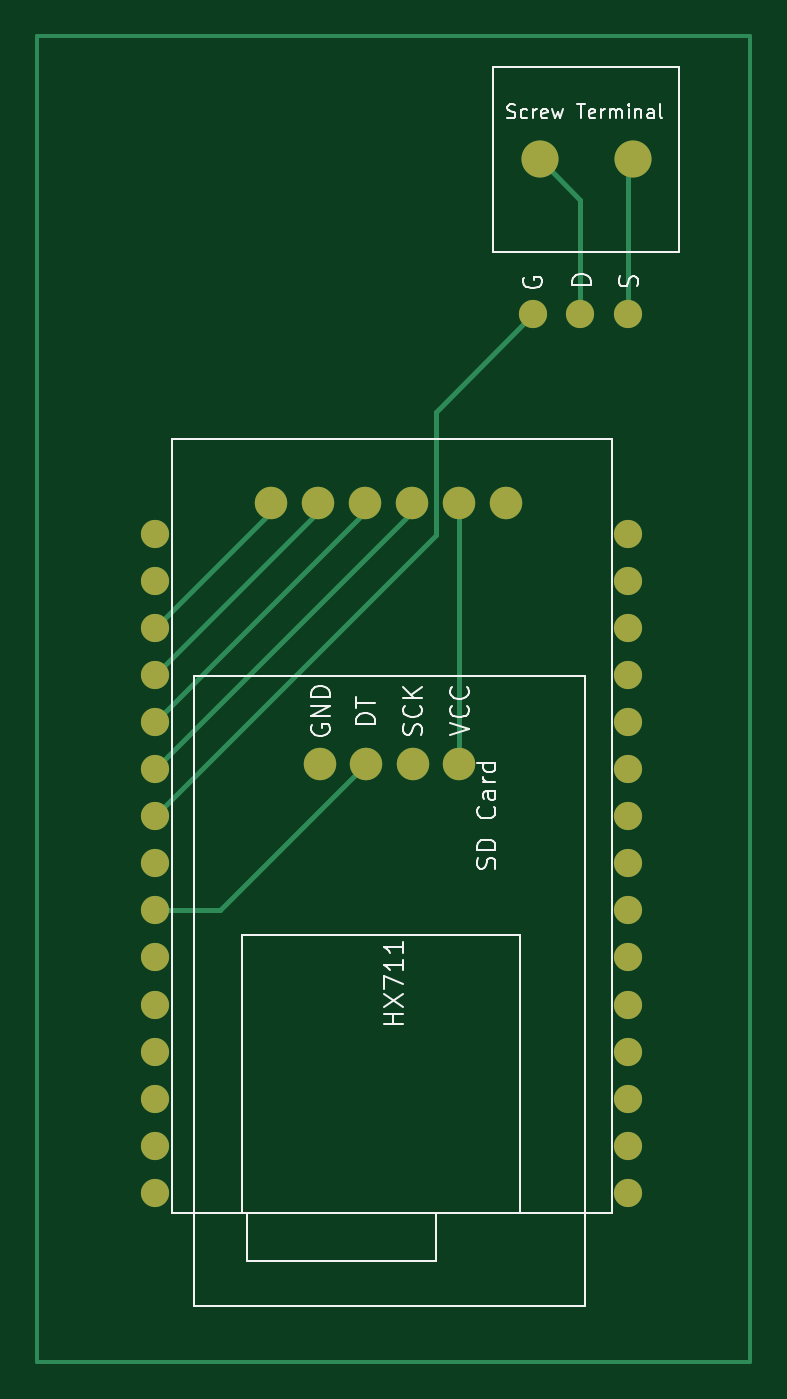
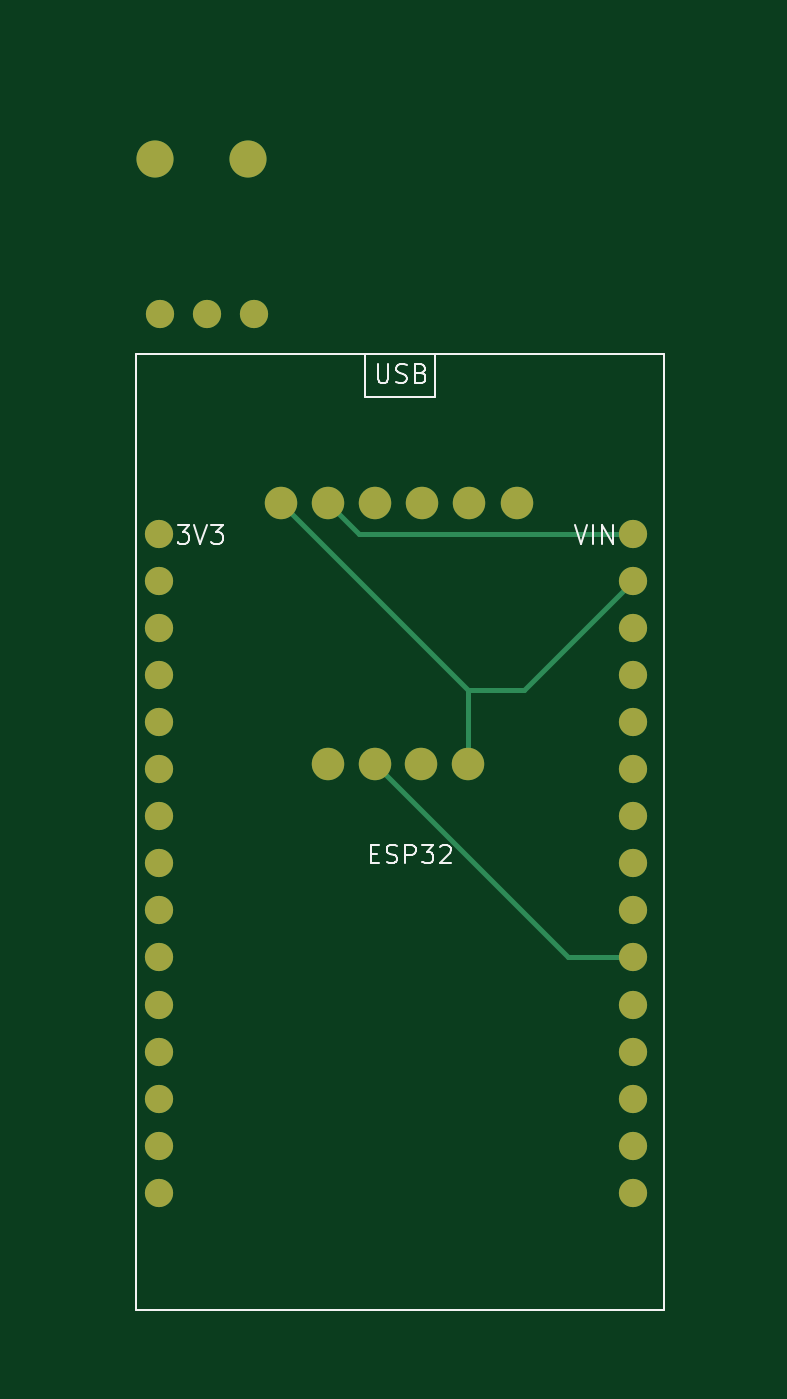
Circuit board: 9 layer files. Board 38.5 x 71.5 mm.
- bottom_copper: Rocket_v1-B_Cu.gbr (4674 bytes)
- bottom_mask: Rocket_v1-B_Mask.gbr (1795 bytes)
- paste: Rocket_v1-B_Paste.gbr (469 bytes)
- bottom_silk: Rocket_v1-B_Silkscreen.gbr (7721 bytes)
- outline: Rocket_v1-Edge_Cuts.gbr (441 bytes)
- top_copper: Rocket_v1-F_Cu.gbr (5568 bytes)
- top_mask: Rocket_v1-F_Mask.gbr (1795 bytes)
- paste: Rocket_v1-F_Paste.gbr (469 bytes)
- top_silk: Rocket_v1-F_Silkscreen.gbr (19953 bytes)

=== bottom_copper: Rocket_v1-B_Cu.gbr ===
%TF.GenerationSoftware,KiCad,Pcbnew,7.0.10*%
%TF.CreationDate,2024-02-06T12:45:22-08:00*%
%TF.ProjectId,Rocket_v1,526f636b-6574-45f7-9631-2e6b69636164,rev?*%
%TF.SameCoordinates,Original*%
%TF.FileFunction,Copper,L2,Bot*%
%TF.FilePolarity,Positive*%
%FSLAX46Y46*%
G04 Gerber Fmt 4.6, Leading zero omitted, Abs format (unit mm)*
G04 Created by KiCad (PCBNEW 7.0.10) date 2024-02-06 12:45:22*
%MOMM*%
%LPD*%
G01*
G04 APERTURE LIST*
%TA.AperFunction,ComponentPad*%
%ADD10C,2.000000*%
%TD*%
%TA.AperFunction,ComponentPad*%
%ADD11C,1.524000*%
%TD*%
%TA.AperFunction,ComponentPad*%
%ADD12C,1.750000*%
%TD*%
%TA.AperFunction,Conductor*%
%ADD13C,0.250000*%
%TD*%
G04 APERTURE END LIST*
D10*
%TO.P,Screw1,1,Pos*%
%TO.N,Net-(Mosfet1-Drain)*%
X73970000Y-38235000D03*
%TO.P,Screw1,2,Neg*%
%TO.N,Net-(Mosfet1-Source)*%
X78970000Y-38235000D03*
%TD*%
D11*
%TO.P,Mosfet1,3,Source*%
%TO.N,Net-(Mosfet1-Source)*%
X78700000Y-46580000D03*
%TO.P,Mosfet1,2,Drain*%
%TO.N,Net-(Mosfet1-Drain)*%
X76160000Y-46580000D03*
%TO.P,Mosfet1,1,Gate(Control)*%
%TO.N,Net-(ESP1-26)*%
X73620000Y-46580000D03*
%TD*%
D12*
%TO.P,HX1,5,GND*%
%TO.N,Net-(HX1-GND)*%
X62110000Y-70840000D03*
%TO.P,HX1,6,DT*%
%TO.N,Net-(ESP1-33)*%
X64610000Y-70840000D03*
%TO.P,HX1,7,SCK*%
%TO.N,Net-(ESP1-32)*%
X67110000Y-70840000D03*
%TO.P,HX1,8,VCC*%
%TO.N,Net-(ESP1-VIN)*%
X69610000Y-70840000D03*
%TD*%
%TO.P,Sdcard1,1,CS*%
%TO.N,Net-(ESP1-13)*%
X59470000Y-56770000D03*
%TO.P,Sdcard1,2,SCK*%
%TO.N,Net-(ESP1-12)*%
X62010000Y-56770000D03*
%TO.P,Sdcard1,3,MOSI*%
%TO.N,Net-(ESP1-14)*%
X64550000Y-56770000D03*
%TO.P,Sdcard1,4,MISO*%
%TO.N,Net-(ESP1-27)*%
X67090000Y-56770000D03*
%TO.P,Sdcard1,5,VSS*%
%TO.N,Net-(ESP1-VIN)*%
X69630000Y-56770000D03*
%TO.P,Sdcard1,6,GND*%
%TO.N,Net-(HX1-GND)*%
X72170000Y-56770000D03*
%TD*%
D11*
%TO.P,ESP1,29,23*%
%TO.N,unconnected-(ESP1-23-Pad29)*%
X78740000Y-93959644D03*
%TO.P,ESP1,28,22*%
%TO.N,unconnected-(ESP1-22-Pad28)*%
X78740000Y-91421098D03*
%TO.P,ESP1,27,TX0*%
%TO.N,unconnected-(ESP1-TX0-Pad27)*%
X78740000Y-88882552D03*
%TO.P,ESP1,26,RX0*%
%TO.N,unconnected-(ESP1-RX0-Pad26)*%
X78740000Y-86344006D03*
%TO.P,ESP1,25,21*%
%TO.N,unconnected-(ESP1-21-Pad25)*%
X78740000Y-83805460D03*
%TO.P,ESP1,24,19*%
%TO.N,unconnected-(ESP1-19-Pad24)*%
X78740000Y-81266914D03*
%TO.P,ESP1,23,18*%
%TO.N,unconnected-(ESP1-18-Pad23)*%
X78740000Y-78728368D03*
%TO.P,ESP1,22,5*%
%TO.N,unconnected-(ESP1-5-Pad22)*%
X78740000Y-76189822D03*
%TO.P,ESP1,21,TX2*%
%TO.N,unconnected-(ESP1-TX2-Pad21)*%
X78740000Y-73651276D03*
%TO.P,ESP1,20,RX2*%
%TO.N,unconnected-(ESP1-RX2-Pad20)*%
X78740000Y-71112730D03*
%TO.P,ESP1,19,4*%
%TO.N,unconnected-(ESP1-4-Pad19)*%
X78740000Y-68574184D03*
%TO.P,ESP1,18,2*%
%TO.N,unconnected-(ESP1-2-Pad18)*%
X78740000Y-66035638D03*
%TO.P,ESP1,17,15*%
%TO.N,unconnected-(ESP1-15-Pad17)*%
X78740000Y-63497092D03*
%TO.P,ESP1,16,GND*%
%TO.N,unconnected-(ESP1-GND-Pad16)*%
X78740000Y-60958546D03*
%TO.P,ESP1,15,3V3*%
%TO.N,unconnected-(ESP1-3V3-Pad15)*%
X78740000Y-58420000D03*
%TO.P,ESP1,14,EN*%
%TO.N,unconnected-(ESP1-EN-Pad14)*%
X53210000Y-93959644D03*
%TO.P,ESP1,13,VP*%
%TO.N,unconnected-(ESP1-VP-Pad13)*%
X53210000Y-91421098D03*
%TO.P,ESP1,12,VN*%
%TO.N,unconnected-(ESP1-VN-Pad12)*%
X53210000Y-88882552D03*
%TO.P,ESP1,11,34*%
%TO.N,unconnected-(ESP1-34-Pad11)*%
X53210000Y-86344006D03*
%TO.P,ESP1,10,35*%
%TO.N,unconnected-(ESP1-35-Pad10)*%
X53210000Y-83805460D03*
%TO.P,ESP1,9,32*%
%TO.N,Net-(ESP1-32)*%
X53210000Y-81266914D03*
%TO.P,ESP1,8,33*%
%TO.N,Net-(ESP1-33)*%
X53210000Y-78728368D03*
%TO.P,ESP1,7,25*%
%TO.N,unconnected-(ESP1-25-Pad7)*%
X53210000Y-76189822D03*
%TO.P,ESP1,6,26*%
%TO.N,Net-(ESP1-26)*%
X53210000Y-73651276D03*
%TO.P,ESP1,5,27*%
%TO.N,Net-(ESP1-27)*%
X53210000Y-71112730D03*
%TO.P,ESP1,4,14*%
%TO.N,Net-(ESP1-14)*%
X53210000Y-68574184D03*
%TO.P,ESP1,3,12*%
%TO.N,Net-(ESP1-12)*%
X53210000Y-66035638D03*
%TO.P,ESP1,2,13*%
%TO.N,Net-(ESP1-13)*%
X53210000Y-63497092D03*
%TO.P,ESP1,1,GND*%
%TO.N,Net-(HX1-GND)*%
X53210000Y-60958546D03*
%TO.P,ESP1,0,VIN*%
%TO.N,Net-(ESP1-VIN)*%
X53210000Y-58420000D03*
%TD*%
D13*
%TO.N,Net-(ESP1-32)*%
X56683100Y-81266900D02*
X67110000Y-70840000D01*
X53210000Y-81266900D02*
X56683100Y-81266900D01*
%TO.N,Net-(HX1-GND)*%
X59081500Y-66830000D02*
X62110000Y-66830000D01*
X53210000Y-60958500D02*
X59081500Y-66830000D01*
X72170000Y-56770000D02*
X62110000Y-66830000D01*
X62110000Y-66830000D02*
X62110000Y-70840000D01*
%TO.N,Net-(ESP1-VIN)*%
X67980000Y-58420000D02*
X69630000Y-56770000D01*
X53210000Y-58420000D02*
X67980000Y-58420000D01*
%TD*%
M02*

=== bottom_mask: Rocket_v1-B_Mask.gbr ===
%TF.GenerationSoftware,KiCad,Pcbnew,7.0.10*%
%TF.CreationDate,2024-02-06T12:45:22-08:00*%
%TF.ProjectId,Rocket_v1,526f636b-6574-45f7-9631-2e6b69636164,rev?*%
%TF.SameCoordinates,Original*%
%TF.FileFunction,Soldermask,Bot*%
%TF.FilePolarity,Negative*%
%FSLAX46Y46*%
G04 Gerber Fmt 4.6, Leading zero omitted, Abs format (unit mm)*
G04 Created by KiCad (PCBNEW 7.0.10) date 2024-02-06 12:45:22*
%MOMM*%
%LPD*%
G01*
G04 APERTURE LIST*
%ADD10C,2.000000*%
%ADD11C,1.524000*%
%ADD12C,1.750000*%
G04 APERTURE END LIST*
D10*
%TO.C,Screw1*%
X73970000Y-38235000D03*
X78970000Y-38235000D03*
%TD*%
D11*
%TO.C,Mosfet1*%
X78700000Y-46580000D03*
X76160000Y-46580000D03*
X73620000Y-46580000D03*
%TD*%
D12*
%TO.C,HX1*%
X62110000Y-70840000D03*
X64610000Y-70840000D03*
X67110000Y-70840000D03*
X69610000Y-70840000D03*
%TD*%
%TO.C,Sdcard1*%
X59470000Y-56770000D03*
X62010000Y-56770000D03*
X64550000Y-56770000D03*
X67090000Y-56770000D03*
X69630000Y-56770000D03*
X72170000Y-56770000D03*
%TD*%
D11*
%TO.C,ESP1*%
X78740000Y-93959644D03*
X78740000Y-91421098D03*
X78740000Y-88882552D03*
X78740000Y-86344006D03*
X78740000Y-83805460D03*
X78740000Y-81266914D03*
X78740000Y-78728368D03*
X78740000Y-76189822D03*
X78740000Y-73651276D03*
X78740000Y-71112730D03*
X78740000Y-68574184D03*
X78740000Y-66035638D03*
X78740000Y-63497092D03*
X78740000Y-60958546D03*
X78740000Y-58420000D03*
X53210000Y-93959644D03*
X53210000Y-91421098D03*
X53210000Y-88882552D03*
X53210000Y-86344006D03*
X53210000Y-83805460D03*
X53210000Y-81266914D03*
X53210000Y-78728368D03*
X53210000Y-76189822D03*
X53210000Y-73651276D03*
X53210000Y-71112730D03*
X53210000Y-68574184D03*
X53210000Y-66035638D03*
X53210000Y-63497092D03*
X53210000Y-60958546D03*
X53210000Y-58420000D03*
%TD*%
M02*

=== paste: Rocket_v1-B_Paste.gbr ===
%TF.GenerationSoftware,KiCad,Pcbnew,7.0.10*%
%TF.CreationDate,2024-02-06T12:45:22-08:00*%
%TF.ProjectId,Rocket_v1,526f636b-6574-45f7-9631-2e6b69636164,rev?*%
%TF.SameCoordinates,Original*%
%TF.FileFunction,Paste,Bot*%
%TF.FilePolarity,Positive*%
%FSLAX46Y46*%
G04 Gerber Fmt 4.6, Leading zero omitted, Abs format (unit mm)*
G04 Created by KiCad (PCBNEW 7.0.10) date 2024-02-06 12:45:22*
%MOMM*%
%LPD*%
G01*
G04 APERTURE LIST*
G04 APERTURE END LIST*
M02*

=== bottom_silk: Rocket_v1-B_Silkscreen.gbr (7721 bytes, source omitted) ===
=== outline: Rocket_v1-Edge_Cuts.gbr ===
%TF.GenerationSoftware,KiCad,Pcbnew,7.0.10*%
%TF.CreationDate,2024-02-06T12:45:22-08:00*%
%TF.ProjectId,Rocket_v1,526f636b-6574-45f7-9631-2e6b69636164,rev?*%
%TF.SameCoordinates,Original*%
%TF.FileFunction,Profile,NP*%
%FSLAX46Y46*%
G04 Gerber Fmt 4.6, Leading zero omitted, Abs format (unit mm)*
G04 Created by KiCad (PCBNEW 7.0.10) date 2024-02-06 12:45:22*
%MOMM*%
%LPD*%
G01*
G04 APERTURE LIST*
G04 APERTURE END LIST*
M02*

=== top_copper: Rocket_v1-F_Cu.gbr ===
%TF.GenerationSoftware,KiCad,Pcbnew,7.0.10*%
%TF.CreationDate,2024-02-06T12:45:22-08:00*%
%TF.ProjectId,Rocket_v1,526f636b-6574-45f7-9631-2e6b69636164,rev?*%
%TF.SameCoordinates,Original*%
%TF.FileFunction,Copper,L1,Top*%
%TF.FilePolarity,Positive*%
%FSLAX46Y46*%
G04 Gerber Fmt 4.6, Leading zero omitted, Abs format (unit mm)*
G04 Created by KiCad (PCBNEW 7.0.10) date 2024-02-06 12:45:22*
%MOMM*%
%LPD*%
G01*
G04 APERTURE LIST*
%TA.AperFunction,NonConductor*%
%ADD10C,0.200000*%
%TD*%
%TA.AperFunction,ComponentPad*%
%ADD11C,2.000000*%
%TD*%
%TA.AperFunction,ComponentPad*%
%ADD12C,1.524000*%
%TD*%
%TA.AperFunction,ComponentPad*%
%ADD13C,1.750000*%
%TD*%
%TA.AperFunction,Conductor*%
%ADD14C,0.250000*%
%TD*%
G04 APERTURE END LIST*
D10*
X46850000Y-31590000D02*
X85320000Y-31590000D01*
X85320000Y-103070000D01*
X46850000Y-103070000D01*
X46850000Y-31590000D01*
D11*
%TO.P,Screw1,1,Pos*%
%TO.N,Net-(Mosfet1-Drain)*%
X73970000Y-38235000D03*
%TO.P,Screw1,2,Neg*%
%TO.N,Net-(Mosfet1-Source)*%
X78970000Y-38235000D03*
%TD*%
D12*
%TO.P,Mosfet1,3,Source*%
%TO.N,Net-(Mosfet1-Source)*%
X78700000Y-46580000D03*
%TO.P,Mosfet1,2,Drain*%
%TO.N,Net-(Mosfet1-Drain)*%
X76160000Y-46580000D03*
%TO.P,Mosfet1,1,Gate(Control)*%
%TO.N,Net-(ESP1-26)*%
X73620000Y-46580000D03*
%TD*%
D13*
%TO.P,HX1,5,GND*%
%TO.N,Net-(HX1-GND)*%
X62110000Y-70840000D03*
%TO.P,HX1,6,DT*%
%TO.N,Net-(ESP1-33)*%
X64610000Y-70840000D03*
%TO.P,HX1,7,SCK*%
%TO.N,Net-(ESP1-32)*%
X67110000Y-70840000D03*
%TO.P,HX1,8,VCC*%
%TO.N,Net-(ESP1-VIN)*%
X69610000Y-70840000D03*
%TD*%
%TO.P,Sdcard1,1,CS*%
%TO.N,Net-(ESP1-13)*%
X59470000Y-56770000D03*
%TO.P,Sdcard1,2,SCK*%
%TO.N,Net-(ESP1-12)*%
X62010000Y-56770000D03*
%TO.P,Sdcard1,3,MOSI*%
%TO.N,Net-(ESP1-14)*%
X64550000Y-56770000D03*
%TO.P,Sdcard1,4,MISO*%
%TO.N,Net-(ESP1-27)*%
X67090000Y-56770000D03*
%TO.P,Sdcard1,5,VSS*%
%TO.N,Net-(ESP1-VIN)*%
X69630000Y-56770000D03*
%TO.P,Sdcard1,6,GND*%
%TO.N,Net-(HX1-GND)*%
X72170000Y-56770000D03*
%TD*%
D12*
%TO.P,ESP1,29,23*%
%TO.N,unconnected-(ESP1-23-Pad29)*%
X78740000Y-93959644D03*
%TO.P,ESP1,28,22*%
%TO.N,unconnected-(ESP1-22-Pad28)*%
X78740000Y-91421098D03*
%TO.P,ESP1,27,TX0*%
%TO.N,unconnected-(ESP1-TX0-Pad27)*%
X78740000Y-88882552D03*
%TO.P,ESP1,26,RX0*%
%TO.N,unconnected-(ESP1-RX0-Pad26)*%
X78740000Y-86344006D03*
%TO.P,ESP1,25,21*%
%TO.N,unconnected-(ESP1-21-Pad25)*%
X78740000Y-83805460D03*
%TO.P,ESP1,24,19*%
%TO.N,unconnected-(ESP1-19-Pad24)*%
X78740000Y-81266914D03*
%TO.P,ESP1,23,18*%
%TO.N,unconnected-(ESP1-18-Pad23)*%
X78740000Y-78728368D03*
%TO.P,ESP1,22,5*%
%TO.N,unconnected-(ESP1-5-Pad22)*%
X78740000Y-76189822D03*
%TO.P,ESP1,21,TX2*%
%TO.N,unconnected-(ESP1-TX2-Pad21)*%
X78740000Y-73651276D03*
%TO.P,ESP1,20,RX2*%
%TO.N,unconnected-(ESP1-RX2-Pad20)*%
X78740000Y-71112730D03*
%TO.P,ESP1,19,4*%
%TO.N,unconnected-(ESP1-4-Pad19)*%
X78740000Y-68574184D03*
%TO.P,ESP1,18,2*%
%TO.N,unconnected-(ESP1-2-Pad18)*%
X78740000Y-66035638D03*
%TO.P,ESP1,17,15*%
%TO.N,unconnected-(ESP1-15-Pad17)*%
X78740000Y-63497092D03*
%TO.P,ESP1,16,GND*%
%TO.N,unconnected-(ESP1-GND-Pad16)*%
X78740000Y-60958546D03*
%TO.P,ESP1,15,3V3*%
%TO.N,unconnected-(ESP1-3V3-Pad15)*%
X78740000Y-58420000D03*
%TO.P,ESP1,14,EN*%
%TO.N,unconnected-(ESP1-EN-Pad14)*%
X53210000Y-93959644D03*
%TO.P,ESP1,13,VP*%
%TO.N,unconnected-(ESP1-VP-Pad13)*%
X53210000Y-91421098D03*
%TO.P,ESP1,12,VN*%
%TO.N,unconnected-(ESP1-VN-Pad12)*%
X53210000Y-88882552D03*
%TO.P,ESP1,11,34*%
%TO.N,unconnected-(ESP1-34-Pad11)*%
X53210000Y-86344006D03*
%TO.P,ESP1,10,35*%
%TO.N,unconnected-(ESP1-35-Pad10)*%
X53210000Y-83805460D03*
%TO.P,ESP1,9,32*%
%TO.N,Net-(ESP1-32)*%
X53210000Y-81266914D03*
%TO.P,ESP1,8,33*%
%TO.N,Net-(ESP1-33)*%
X53210000Y-78728368D03*
%TO.P,ESP1,7,25*%
%TO.N,unconnected-(ESP1-25-Pad7)*%
X53210000Y-76189822D03*
%TO.P,ESP1,6,26*%
%TO.N,Net-(ESP1-26)*%
X53210000Y-73651276D03*
%TO.P,ESP1,5,27*%
%TO.N,Net-(ESP1-27)*%
X53210000Y-71112730D03*
%TO.P,ESP1,4,14*%
%TO.N,Net-(ESP1-14)*%
X53210000Y-68574184D03*
%TO.P,ESP1,3,12*%
%TO.N,Net-(ESP1-12)*%
X53210000Y-66035638D03*
%TO.P,ESP1,2,13*%
%TO.N,Net-(ESP1-13)*%
X53210000Y-63497092D03*
%TO.P,ESP1,1,GND*%
%TO.N,Net-(HX1-GND)*%
X53210000Y-60958546D03*
%TO.P,ESP1,0,VIN*%
%TO.N,Net-(ESP1-VIN)*%
X53210000Y-58420000D03*
%TD*%
D14*
%TO.N,Net-(Mosfet1-Source)*%
X78700000Y-38505000D02*
X78970000Y-38235000D01*
X78700000Y-46580000D02*
X78700000Y-38505000D01*
%TO.N,Net-(Mosfet1-Drain)*%
X76160000Y-40425000D02*
X73970000Y-38235000D01*
X76160000Y-46580000D02*
X76160000Y-40425000D01*
%TO.N,Net-(ESP1-33)*%
X56721600Y-78728400D02*
X64610000Y-70840000D01*
X53210000Y-78728400D02*
X56721600Y-78728400D01*
%TO.N,Net-(ESP1-26)*%
X68360000Y-51840000D02*
X73620000Y-46580000D01*
X68360000Y-58501300D02*
X68360000Y-51840000D01*
X53210000Y-73651300D02*
X68360000Y-58501300D01*
%TO.N,Net-(ESP1-27)*%
X67090000Y-57232700D02*
X67090000Y-56770000D01*
X53210000Y-71112700D02*
X67090000Y-57232700D01*
%TO.N,Net-(ESP1-14)*%
X64550000Y-57234200D02*
X64550000Y-56770000D01*
X53210000Y-68574200D02*
X64550000Y-57234200D01*
%TO.N,Net-(ESP1-12)*%
X62010000Y-57235600D02*
X62010000Y-56770000D01*
X53210000Y-66035600D02*
X62010000Y-57235600D01*
%TO.N,Net-(ESP1-13)*%
X59470000Y-57237100D02*
X59470000Y-56770000D01*
X53210000Y-63497100D02*
X59470000Y-57237100D01*
%TO.N,Net-(ESP1-VIN)*%
X69630000Y-70820000D02*
X69610000Y-70840000D01*
X69630000Y-56770000D02*
X69630000Y-70820000D01*
%TD*%
M02*

=== top_mask: Rocket_v1-F_Mask.gbr ===
%TF.GenerationSoftware,KiCad,Pcbnew,7.0.10*%
%TF.CreationDate,2024-02-06T12:45:22-08:00*%
%TF.ProjectId,Rocket_v1,526f636b-6574-45f7-9631-2e6b69636164,rev?*%
%TF.SameCoordinates,Original*%
%TF.FileFunction,Soldermask,Top*%
%TF.FilePolarity,Negative*%
%FSLAX46Y46*%
G04 Gerber Fmt 4.6, Leading zero omitted, Abs format (unit mm)*
G04 Created by KiCad (PCBNEW 7.0.10) date 2024-02-06 12:45:22*
%MOMM*%
%LPD*%
G01*
G04 APERTURE LIST*
%ADD10C,2.000000*%
%ADD11C,1.524000*%
%ADD12C,1.750000*%
G04 APERTURE END LIST*
D10*
%TO.C,Screw1*%
X73970000Y-38235000D03*
X78970000Y-38235000D03*
%TD*%
D11*
%TO.C,Mosfet1*%
X78700000Y-46580000D03*
X76160000Y-46580000D03*
X73620000Y-46580000D03*
%TD*%
D12*
%TO.C,HX1*%
X62110000Y-70840000D03*
X64610000Y-70840000D03*
X67110000Y-70840000D03*
X69610000Y-70840000D03*
%TD*%
%TO.C,Sdcard1*%
X59470000Y-56770000D03*
X62010000Y-56770000D03*
X64550000Y-56770000D03*
X67090000Y-56770000D03*
X69630000Y-56770000D03*
X72170000Y-56770000D03*
%TD*%
D11*
%TO.C,ESP1*%
X78740000Y-93959644D03*
X78740000Y-91421098D03*
X78740000Y-88882552D03*
X78740000Y-86344006D03*
X78740000Y-83805460D03*
X78740000Y-81266914D03*
X78740000Y-78728368D03*
X78740000Y-76189822D03*
X78740000Y-73651276D03*
X78740000Y-71112730D03*
X78740000Y-68574184D03*
X78740000Y-66035638D03*
X78740000Y-63497092D03*
X78740000Y-60958546D03*
X78740000Y-58420000D03*
X53210000Y-93959644D03*
X53210000Y-91421098D03*
X53210000Y-88882552D03*
X53210000Y-86344006D03*
X53210000Y-83805460D03*
X53210000Y-81266914D03*
X53210000Y-78728368D03*
X53210000Y-76189822D03*
X53210000Y-73651276D03*
X53210000Y-71112730D03*
X53210000Y-68574184D03*
X53210000Y-66035638D03*
X53210000Y-63497092D03*
X53210000Y-60958546D03*
X53210000Y-58420000D03*
%TD*%
M02*

=== paste: Rocket_v1-F_Paste.gbr ===
%TF.GenerationSoftware,KiCad,Pcbnew,7.0.10*%
%TF.CreationDate,2024-02-06T12:45:22-08:00*%
%TF.ProjectId,Rocket_v1,526f636b-6574-45f7-9631-2e6b69636164,rev?*%
%TF.SameCoordinates,Original*%
%TF.FileFunction,Paste,Top*%
%TF.FilePolarity,Positive*%
%FSLAX46Y46*%
G04 Gerber Fmt 4.6, Leading zero omitted, Abs format (unit mm)*
G04 Created by KiCad (PCBNEW 7.0.10) date 2024-02-06 12:45:22*
%MOMM*%
%LPD*%
G01*
G04 APERTURE LIST*
G04 APERTURE END LIST*
M02*

=== top_silk: Rocket_v1-F_Silkscreen.gbr (19953 bytes, source omitted) ===
